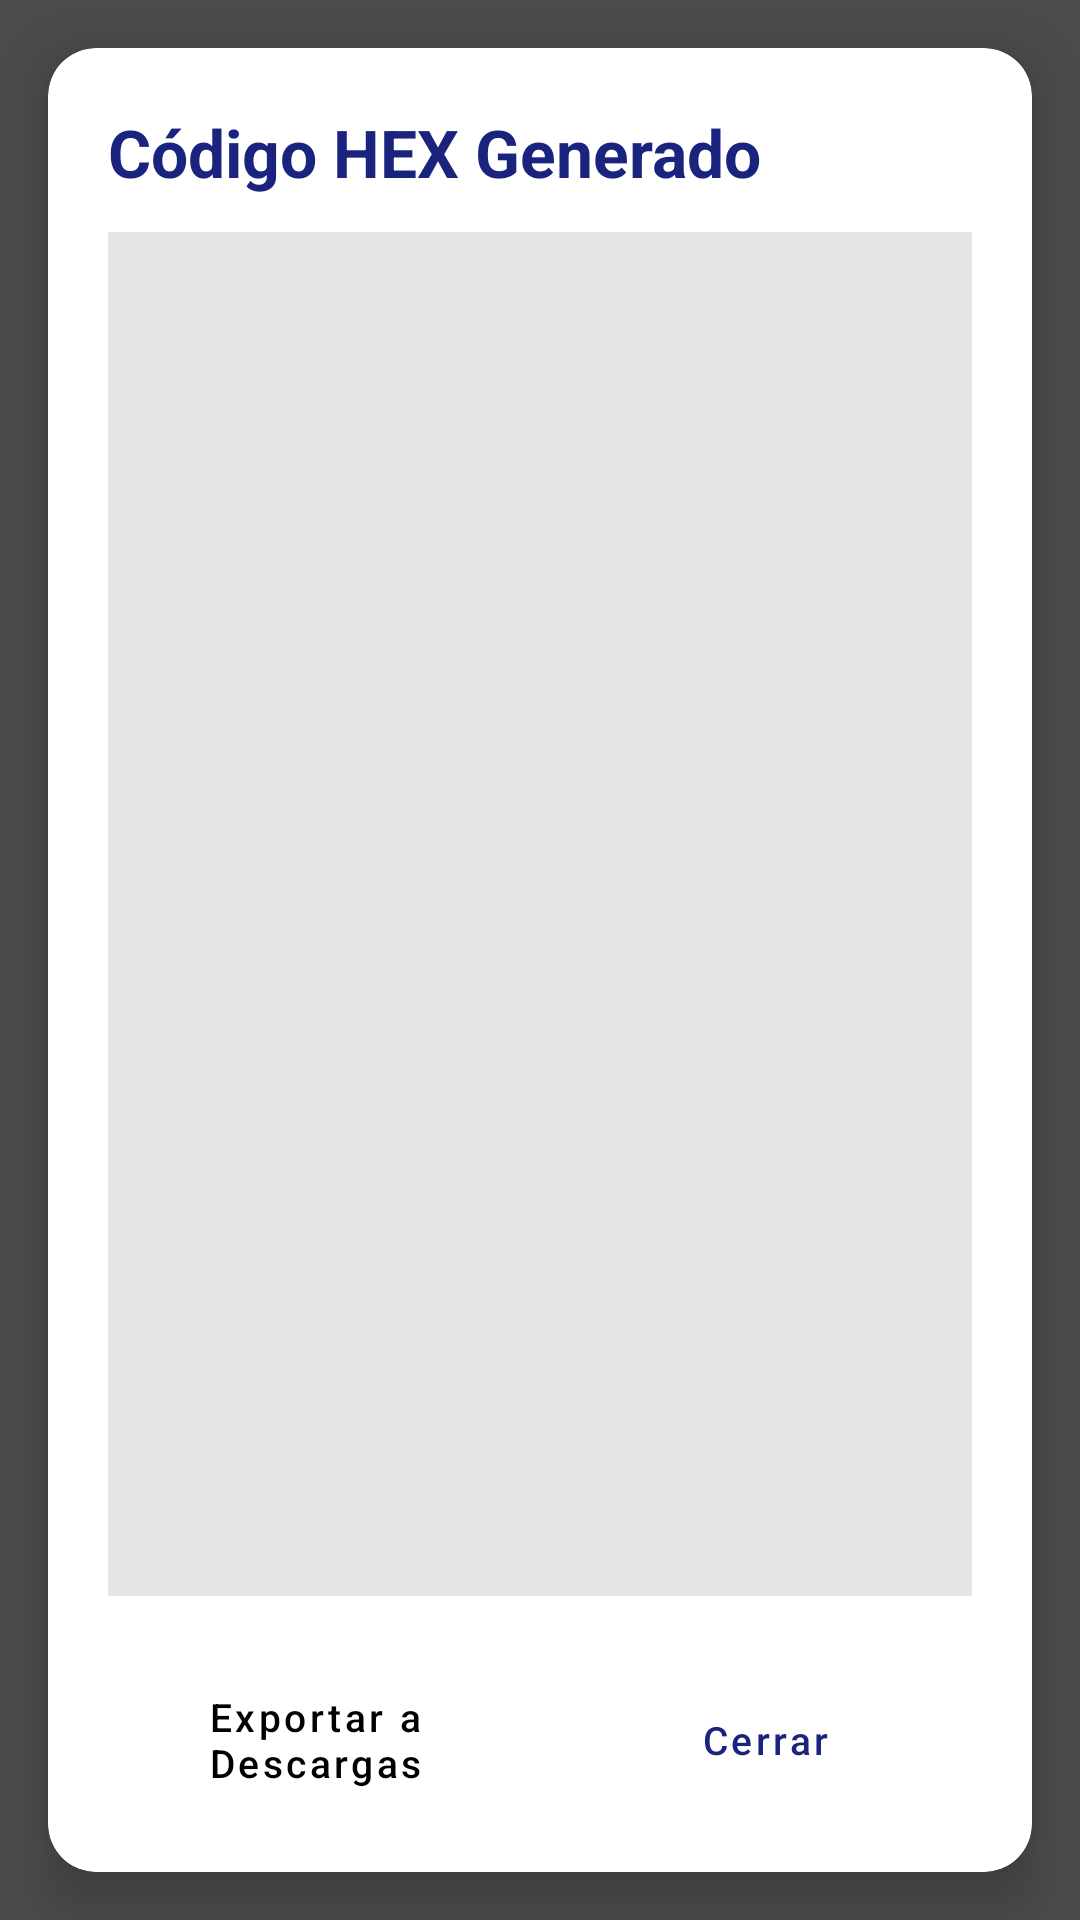

Layout XML and referenced resources for this Android screen:
<!-- AndroidManifest.xml: application theme Theme.MegaprocessorASMAndroid -->
<!-- res/layout/popup_hex.xml -->
<FrameLayout xmlns:android="http://schemas.android.com/apk/res/android"
    xmlns:app="http://schemas.android.com/apk/res-auto"
    android:layout_width="match_parent"
    android:layout_height="match_parent"
    android:background="#B3000000"
    android:clickable="true"
    android:focusable="true">

    <com.google.android.material.card.MaterialCardView
        android:layout_width="match_parent"
        android:layout_height="match_parent"
        android:layout_margin="16dp"
        app:cardCornerRadius="16dp"
        app:cardElevation="12dp"
        app:cardBackgroundColor="@color/surface">

        <LinearLayout
            android:layout_width="match_parent"
            android:layout_height="match_parent"
            android:orientation="vertical"
            android:padding="20dp">

            <TextView
                android:id="@+id/popup_title"
                android:layout_width="match_parent"
                android:layout_height="wrap_content"
                android:text="@string/title_generated_hex"
                android:textSize="22sp"
                android:textStyle="bold"
                android:textColor="@color/primary"
                android:paddingBottom="12dp"/>

            <ScrollView
                android:id="@+id/scrollHex"
                android:layout_width="match_parent"
                android:layout_height="0dp"
                android:layout_weight="1"
                android:background="#1A000000"
                android:layout_marginBottom="16dp"
                android:padding="4dp">

                <HorizontalScrollView
                    android:layout_width="match_parent"
                    android:layout_height="wrap_content">

                    <TextView
                        android:id="@+id/tvPopupHex"
                        android:layout_width="wrap_content"
                        android:layout_height="wrap_content"
                        android:padding="12dp"
                        android:fontFamily="monospace"
                        android:textSize="14sp"
                        android:textColor="@color/on_surface"
                        android:scrollHorizontally="true"
                        android:maxLines="5000" />
                </HorizontalScrollView>
            </ScrollView>

            <LinearLayout
                android:layout_width="match_parent"
                android:layout_height="wrap_content"
                android:orientation="horizontal"
                android:gravity="center"
                android:paddingTop="8dp">

                <Button
                    android:id="@+id/btnExportPopup"
                    android:layout_width="0dp"
                    android:layout_height="wrap_content"
                    android:layout_weight="1"
                    android:layout_marginEnd="6dp"
                    android:text="@string/btn_export_popup"
                    app:icon="@android:drawable/ic_menu_save"
                    style="@style/Widget.MaterialComponents.Button"
                    app:backgroundTint="@color/accent"
                    android:textColor="@color/on_accent"
                    android:minHeight="48dp"
                    android:insetTop="0dp"
                    android:insetBottom="0dp"
                    android:textAllCaps="false"
                    android:textSize="13sp"/>

                <Button
                    android:id="@+id/btnClosePopup"
                    android:layout_width="0dp"
                    android:layout_height="wrap_content"
                    android:layout_weight="1"
                    android:layout_marginStart="6dp"
                    android:text="@string/btn_close"
                    style="@style/Widget.MaterialComponents.Button.TextButton"
                    android:textColor="@color/primary"
                    android:minHeight="48dp"
                    android:insetTop="0dp"
                    android:insetBottom="0dp"
                    android:textAllCaps="false"
                    android:textSize="13sp"/>
            </LinearLayout>

        </LinearLayout>
    </com.google.android.material.card.MaterialCardView>
</FrameLayout>
<!-- resources referenced by this layout -->
<resources>
  <color name="accent">#FFC107</color>
  <color name="on_accent">#000000</color>
  <color name="on_surface">#000000</color>
  <color name="primary">#1A237E</color>
  <color name="surface">#FFFFFF</color>
  <string name="btn_close">Cerrar</string>
  <string name="btn_export_popup">Exportar a Descargas</string>
  <string name="title_generated_hex">Código HEX Generado</string>
  <style name="Theme.MegaprocessorASMAndroid" parent="Theme.MaterialComponents.DayNight.DarkActionBar">
          
          <item name="colorPrimary">@color/purple_500</item>
          <item name="colorPrimaryVariant">@color/purple_700</item>
          <item name="colorOnPrimary">@color/white</item>
          
          <item name="colorSecondary">@color/teal_200</item>
          <item name="colorSecondaryVariant">@color/teal_700</item>
          <item name="colorOnSecondary">@color/black</item>
          
          <item name="android:statusBarColor">?attr/colorPrimaryVariant</item>
          
      </style>
  <color name="white">#FFFFFFFF</color>
  <color name="black">#FF000000</color>
  <!-- not gathered from this repository: default colours our renderer supplied (Android Studio template values) -->
  <color name="purple_500">#FF6200EE</color>
  <color name="purple_700">#FF3700B3</color>
  <color name="teal_200">#FF03DAC5</color>
  <color name="teal_700">#FF018786</color>
</resources>
